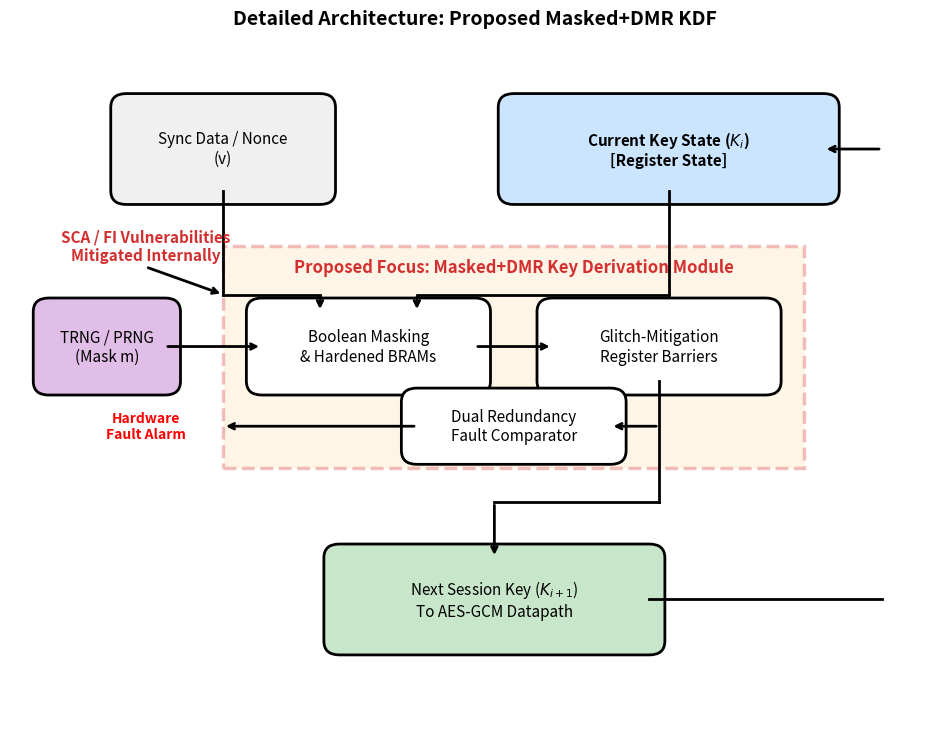

Write Python code to recreate this figure.
import matplotlib.pyplot as plt
import matplotlib.patches as patches
import os

# 1. Set up the figure canvas
fig, ax = plt.subplots(figsize=(12, 9))
ax.set_xlim(0, 12)
ax.set_ylim(0, 10)
ax.axis('off')

def draw_box(ax, x, y, width, height, text, facecolor, edgecolor='black', style='round,pad=0.2', text_color='black', weight='normal', ls='-'):
    box = patches.FancyBboxPatch((x, y), width, height, boxstyle=style,
                                 edgecolor=edgecolor, facecolor=facecolor, lw=2, linestyle=ls)
    ax.add_patch(box)
    ax.text(x + width/2, y + height/2, text, ha='center', va='center',
            fontsize=11, color=text_color, fontweight=weight, wrap=True)

def draw_arrow(ax, x1, y1, x2, y2):
    ax.annotate('', xy=(x2, y2), xytext=(x1, y1), arrowprops=dict(arrowstyle="->", lw=2, color='black'))

# 2. Draw External System Blocks
draw_box(ax, 1.5, 8, 2.5, 1.2, "Sync Data / Nonce\n(v)", '#f0f0f0')
draw_box(ax, 6.5, 8, 4, 1.2, "Current Key State ($K_i$)\n[Register State]", '#cce5ff', weight='bold')
draw_box(ax, 4.25, 1.5, 4, 1.2, "Next Session Key ($K_{i+1}$)\nTo AES-GCM Datapath", '#c8e6c9')
draw_box(ax, 0.5, 5.25, 1.5, 1, "TRNG / PRNG\n(Mask m)", '#e1bee7')

# 3. Draw The Highlighted Proposed Core
# Dashed bounding box
core_bg = patches.Rectangle((2.75, 4.0), 7.5, 3.2, linewidth=2.5, edgecolor='#d32f2f', facecolor='#ffe0b2', linestyle='--', alpha=0.3)
ax.add_patch(core_bg)
ax.text(6.5, 6.9, "Proposed Focus: Masked+DMR Key Derivation Module", ha='center', va='center', fontsize=12, fontweight='bold', color='#d32f2f')

# Internal Blocks
draw_box(ax, 3.25, 5.25, 2.75, 1, "Boolean Masking\n& Hardened BRAMs", '#ffffff')
draw_box(ax, 7.0, 5.25, 2.75, 1, "Glitch-Mitigation\nRegister Barriers", '#ffffff')
draw_box(ax, 5.25, 4.25, 2.5, 0.7, "Dual Redundancy\nFault Comparator", '#ffffff')

# 4. Draw Connecting Arrows (Fixed Alignment)

# Inputs to Boolean Masking
ax.plot([2.75, 2.75], [8, 6.5], color='black', lw=2) # Line down from Sync Data
ax.plot([2.75, 4.0], [6.5, 6.5], color='black', lw=2) # Line right
draw_arrow(ax, 4.0, 6.5, 4.0, 6.25) # Arrow into top of Masking

ax.plot([8.5, 8.5], [8, 6.5], color='black', lw=2) # Line down from Key State
ax.plot([8.5, 5.25], [6.5, 6.5], color='black', lw=2) # Line left
draw_arrow(ax, 5.25, 6.5, 5.25, 6.25) # Arrow into top of Masking

# TRNG to Masking
draw_arrow(ax, 2.0, 5.75, 3.25, 5.75) 

# Masking to Barriers
draw_arrow(ax, 6.0, 5.75, 7.0, 5.75) 

# Barriers to Next Session Key (Main Datapath output)
ax.plot([8.375, 8.375], [5.25, 3.5], color='black', lw=2) # Line down out of barriers
ax.plot([8.375, 6.25], [3.5, 3.5], color='black', lw=2) # Line left
draw_arrow(ax, 6.25, 3.5, 6.25, 2.7) # Arrow into Next Key

# Barriers to Fault Comparator (Monitoring branch)
draw_arrow(ax, 8.375, 4.6, 7.75, 4.6)

# Fault Comparator to Alarm
draw_arrow(ax, 5.25, 4.6, 2.75, 4.6)
ax.text(1.75, 4.6, "Hardware\nFault Alarm", ha='center', va='center', fontsize=10, color='red', fontweight='bold')

# Feedback loop for rolling key (Fixed!)
ax.plot([8.25, 11.25], [2.1, 2.1], color='black', lw=2) # Line right out of Next Key
ax.plot([11.25, 11.25], [8.6, 8.6], color='black', lw=2) # Line UP past the core
draw_arrow(ax, 11.25, 8.6, 10.5, 8.6) # Arrow LEFT into Current Key State

# Highlight mitigated vulnerability
ax.text(1.75, 7.2, "SCA / FI Vulnerabilities\nMitigated Internally", ha='center', va='center', fontsize=11, color='#d32f2f', fontweight='bold', style='italic')
draw_arrow(ax, 1.75, 6.9, 2.75, 6.5)

# 5. Save Outputs
plt.title("Detailed Architecture: Proposed Masked+DMR KDF", fontsize=14, fontweight='bold', pad=20)
os.makedirs('figures', exist_ok=True)
plt.savefig("figures/fig_detailed_kdm_architecture.pdf", bbox_inches='tight')
plt.savefig("figures/fig_detailed_kdm_architecture.png", dpi=300, bbox_inches='tight')
print("[SUCCESS] Properly aligned block diagram saved to figures/fig_detailed_kdm_architecture.pdf")
